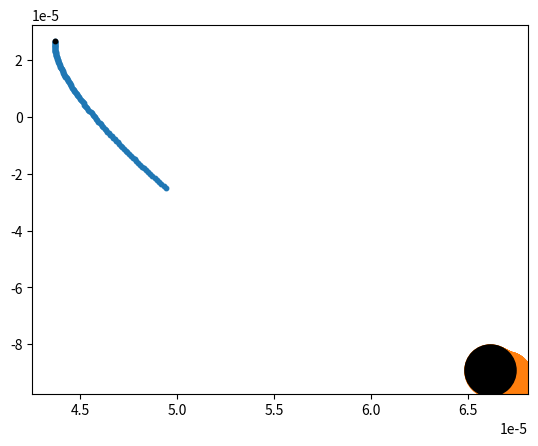

Write the Python code that produced this figure.
import numpy as np
from scipy.integrate import odeint, solve_ivp
from scipy.interpolate import interp1d
import matplotlib.pyplot as plt

def newton_derivative(t, x_posvels, masses, factor=1, n_dimensions=3):
    """compute the derivative of the position and velocity

    Args:
        x_positions (_type_): _description_
        masses (_type_): _description_
    """
    n_masses = len(masses)

    # define some constants 
    G = 6.67e-11
    c = 3e8
    # compute G in gaussian gravitational units to prevent overflows
    # G * (s/day)/(m/Au) * Msun(kg)
    massunit = 1.4e11*10
    G_ggravunits = G * ((86400**2)/((massunit)**3)) * 1.989e30
    c_ggravunits = c * ((86400**2)/(massunit))

    # reshape posvels to more useful shape
    x_posvels = x_posvels.reshape(n_masses, 2*n_dimensions)
    x_positions = x_posvels[:, 0:n_dimensions]
    x_vels = x_posvels[:, n_dimensions:2*n_dimensions]

    x_derivative = np.zeros((n_masses, 2*n_dimensions))
    for i, mass_1 in enumerate(masses):
        x_derivative[i][0:n_dimensions] = x_vels[i]
        for j, mass_2 in enumerate(masses):
            if i == j: continue
            separation = np.sqrt(np.sum((x_positions[i] - x_positions[j])**2))
            diff = x_positions[j] - x_positions[i]
            x_derivative[i][n_dimensions:2*n_dimensions] += G_ggravunits*mass_2*diff/separation**3
        
        """
        # get all other masses but this one
        other_positions = np.delete(x_positions, i)
        other_vels = np.delete(x_vels, i)
        # compute separations
        rs = np.sqrt(np.sum((other_positions - x_positions[j])**2))
        """
    #energy_loss_term = x_derivative[i][3:6] * factor

    return x_derivative.flatten()

def get_initial_conditions(n_masses, n_dimensions):
    """get positions and velocities
    position in m/1e5
    velocity in m/1e5/day

    Args:
        n_masses (_type_): _description_
        n_dimensions (_type_): _description_

    Returns:
        _type_: _description_
    """
    return np.random.uniform(-1,1,size=(n_masses, 2*n_dimensions))

def get_masses(n_masses):

    masses = np.random.uniform(0,1,size=n_masses)

    return masses/np.sum(masses)

def interpolate_positions(old_times, new_times, positions):
    """Interpolate between points """
    interp_dict = np.zeros((positions.shape[0], len(new_times)))
    for object_ind in range(positions.shape[0]):
        print(np.shape(positions[object_ind]))
        interp = interp1d(old_times, positions[object_ind], kind="cubic")
        interp_dict[object_ind] = interp(new_times)
    return interp_dict

def solve_ode(n_masses=2, n_dimensions=3):

    second = 1./(24*3600)
    times = np.linspace(0,2*second,128)

    initial_conditions = get_initial_conditions(n_masses, n_dimensions)*0.0001
    initial_conditions[:,3:6] *= 4e3
    masses = get_masses(n_masses)*4e3

    ode = lambda t, x: newton_derivative(t, x, masses=masses, factor=1, n_dimensions=3)

    outputs = solve_ivp(
        ode,
        [min(times)-second, max(times) + second], 
        initial_conditions.flatten(), 
        tfirst=True,
        method="LSODA",
        rtol = 1e-5)
    
    if max(outputs.t) < max(times):
        outputs.t = np.append(outputs.t, max(times))
        outputs.y = np.append(outputs.y.T, outputs.y[:, -1:].T, axis=0).T

    positions = outputs.y[:, :]
    interp_positions = interpolate_positions(outputs.t, times, positions).T
    interp_positions = interp_positions.reshape(len(times), n_masses, 2*n_dimensions)[:,:,:3]


    return times, interp_positions, masses

if __name__ == "__main__":

    times, outputs, masses = solve_ode()

    print(outputs)

    fig, ax = plt.subplots()

    ax.plot(outputs[:, 0, 0], outputs[:, 0, 1], markersize = masses[0]*1e-2, marker="o")
    ax.plot(outputs[:, 1, 0], outputs[:, 1, 1], markersize = masses[1]*1e-2, marker="o")
    ax.plot(outputs[0, 0, 0], outputs[0, 0, 1], markersize = masses[0]*1e-2, marker="o", color="k")
    ax.plot(outputs[0, 1, 0], outputs[0, 1, 1], markersize = masses[1]*1e-2, marker="o", color="k")

    fig.savefig("./test_ode.png")